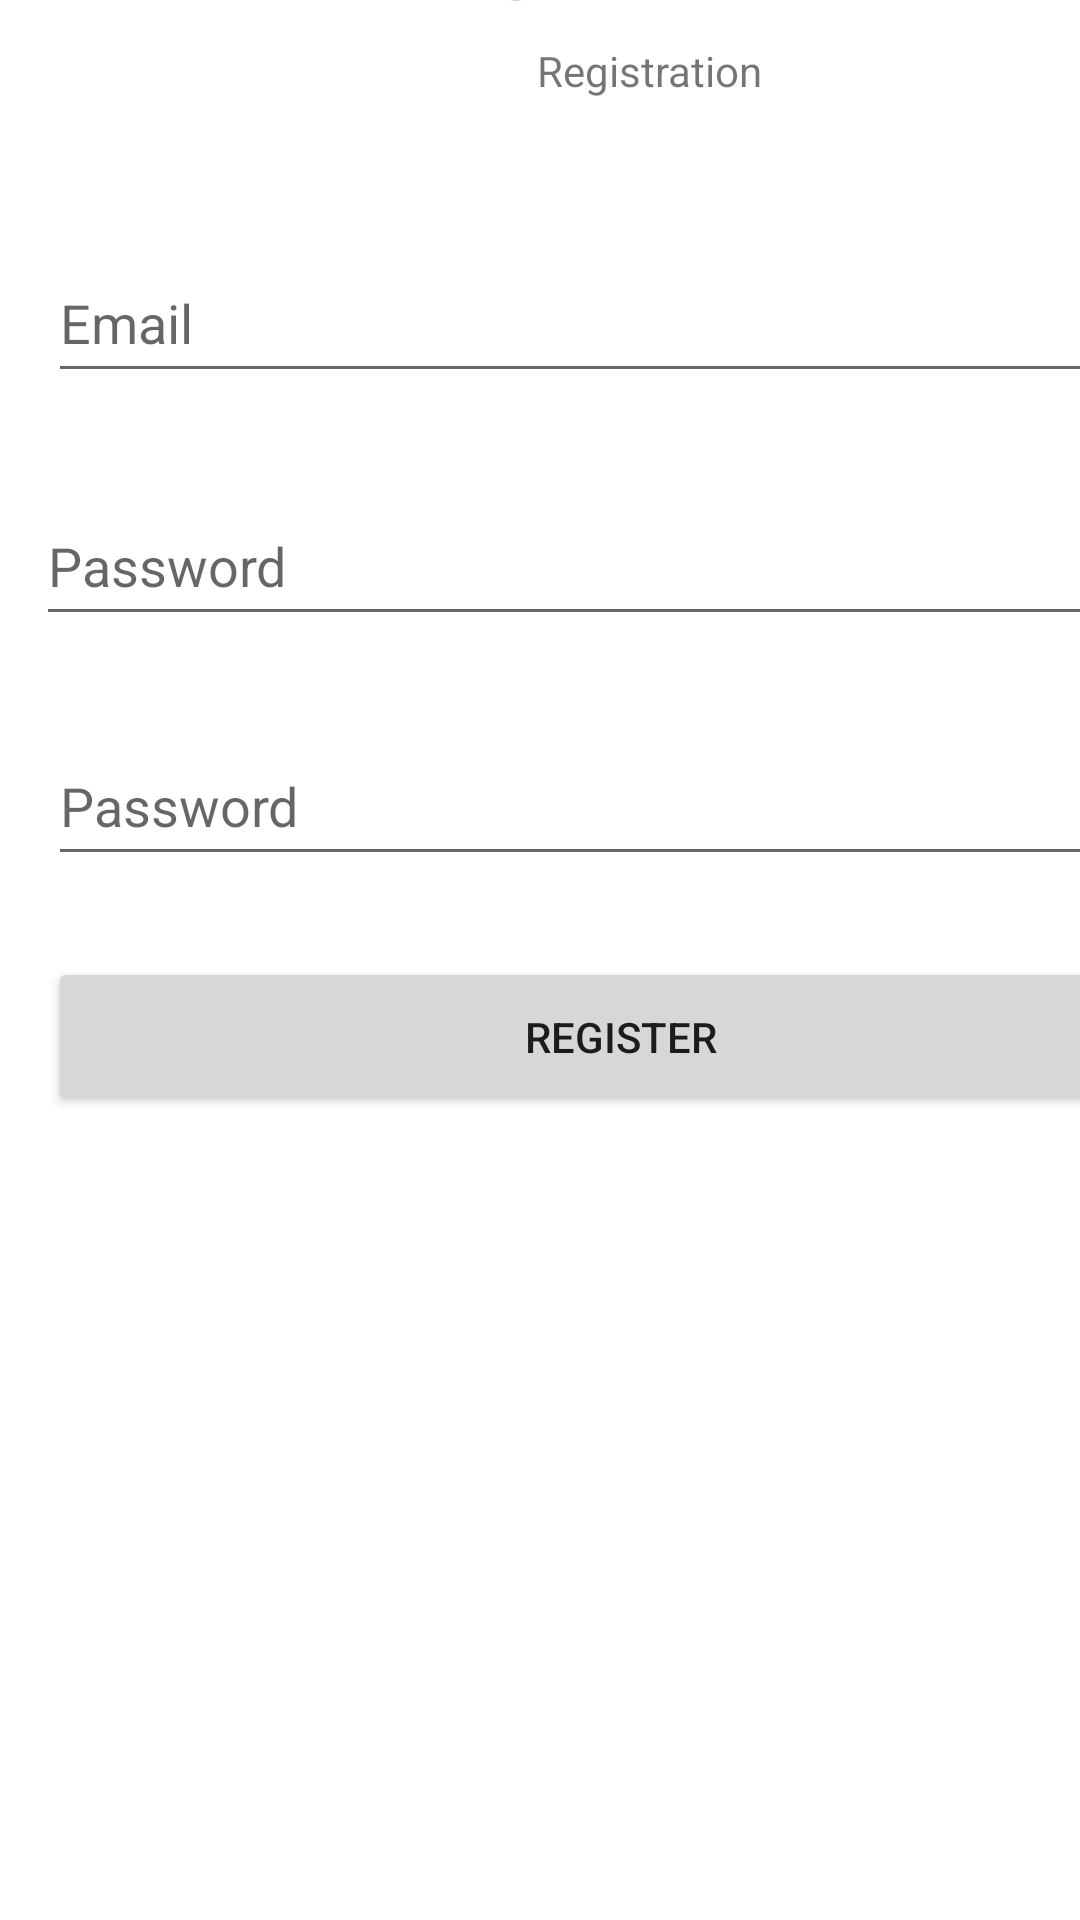

Here is an Android app screen rendered from its layout file. Give the layout XML and the strings, colors and styles it references.
<!-- AndroidManifest.xml: application theme Theme.KnightShift -->
<!-- res/layout/activity_register.xml -->
<?xml version="1.0" encoding="utf-8"?>
<androidx.constraintlayout.widget.ConstraintLayout xmlns:android="http://schemas.android.com/apk/res/android"
    xmlns:app="http://schemas.android.com/apk/res-auto"
    xmlns:tools="http://schemas.android.com/tools"
    android:layout_width="match_parent"
    android:layout_height="match_parent"
    tools:context=".RegisterActivity">

    <Button
        android:id="@+id/registerButton"
        android:layout_width="382dp"
        android:layout_height="53dp"
        android:layout_marginStart="16dp"
        android:layout_marginBottom="268dp"
        android:text="Register"
        app:layout_constraintBottom_toBottomOf="parent"
        app:layout_constraintStart_toStartOf="parent" />

    <EditText
        android:id="@+id/registerPasswordEdit2"
        android:layout_width="374dp"
        android:layout_height="50dp"
        android:layout_marginStart="16dp"
        android:layout_marginBottom="348dp"
        android:hint="Password"
        android:inputType="textPassword"
        app:layout_constraintBottom_toBottomOf="parent"
        app:layout_constraintStart_toStartOf="parent" />

    <EditText
        android:id="@+id/registerPasswordEdit1"
        android:layout_width="374dp"
        android:layout_height="50dp"
        android:layout_marginStart="12dp"
        android:layout_marginBottom="428dp"
        android:hint="Password"
        android:inputType="textPassword"
        app:layout_constraintBottom_toBottomOf="parent"
        app:layout_constraintStart_toStartOf="parent" />

    <EditText
        android:id="@+id/registerEmailEdit"
        android:layout_width="374dp"
        android:layout_height="50dp"
        android:layout_marginStart="16dp"
        android:layout_marginBottom="509dp"
        android:hint="Email"
        android:inputType="textEmailAddress"
        app:layout_constraintBottom_toBottomOf="parent"
        app:layout_constraintStart_toStartOf="parent" />

    <TextView
        android:id="@+id/registerBanner"
        android:layout_width="363dp"
        android:layout_height="58dp"
        android:layout_marginStart="24dp"
        android:layout_marginBottom="2dp"
        android:text="Knight Shift"
        android:textAlignment="center"
        android:textSize="36sp"
        android:textStyle="bold"
        app:layout_constraintBottom_toTopOf="@+id/textView3"
        app:layout_constraintStart_toStartOf="parent" />

    <TextView
        android:id="@+id/textView3"
        android:layout_width="wrap_content"
        android:layout_height="wrap_content"
        android:layout_marginStart="179dp"
        android:layout_marginBottom="607dp"
        android:text="Registration"
        app:layout_constraintBottom_toBottomOf="parent"
        app:layout_constraintStart_toStartOf="parent" />
</androidx.constraintlayout.widget.ConstraintLayout>
<!-- resources referenced by this layout -->
<resources>
  <style name="Theme.KnightShift" parent="Theme.MaterialComponents.DayNight.DarkActionBar">
          
          <item name="colorPrimary">@color/purple_500</item>
          <item name="colorPrimaryVariant">@color/purple_700</item>
          <item name="colorOnPrimary">@color/white</item>
          
          <item name="colorSecondary">@color/teal_200</item>
          <item name="colorSecondaryVariant">@color/teal_700</item>
          <item name="colorOnSecondary">@color/black</item>
          
          <item name="android:statusBarColor" tools:targetApi="l">?attr/colorPrimaryVariant</item>
          
      </style>
  <!-- not gathered from this repository: default colours our renderer supplied (Android Studio template values) -->
  <color name="purple_500">#FF6200EE</color>
  <color name="purple_700">#FF3700B3</color>
  <color name="teal_200">#FF03DAC5</color>
  <color name="teal_700">#FF018786</color>
  <color name="black">#FF000000</color>
  <color name="white">#FFFFFFFF</color>
</resources>
